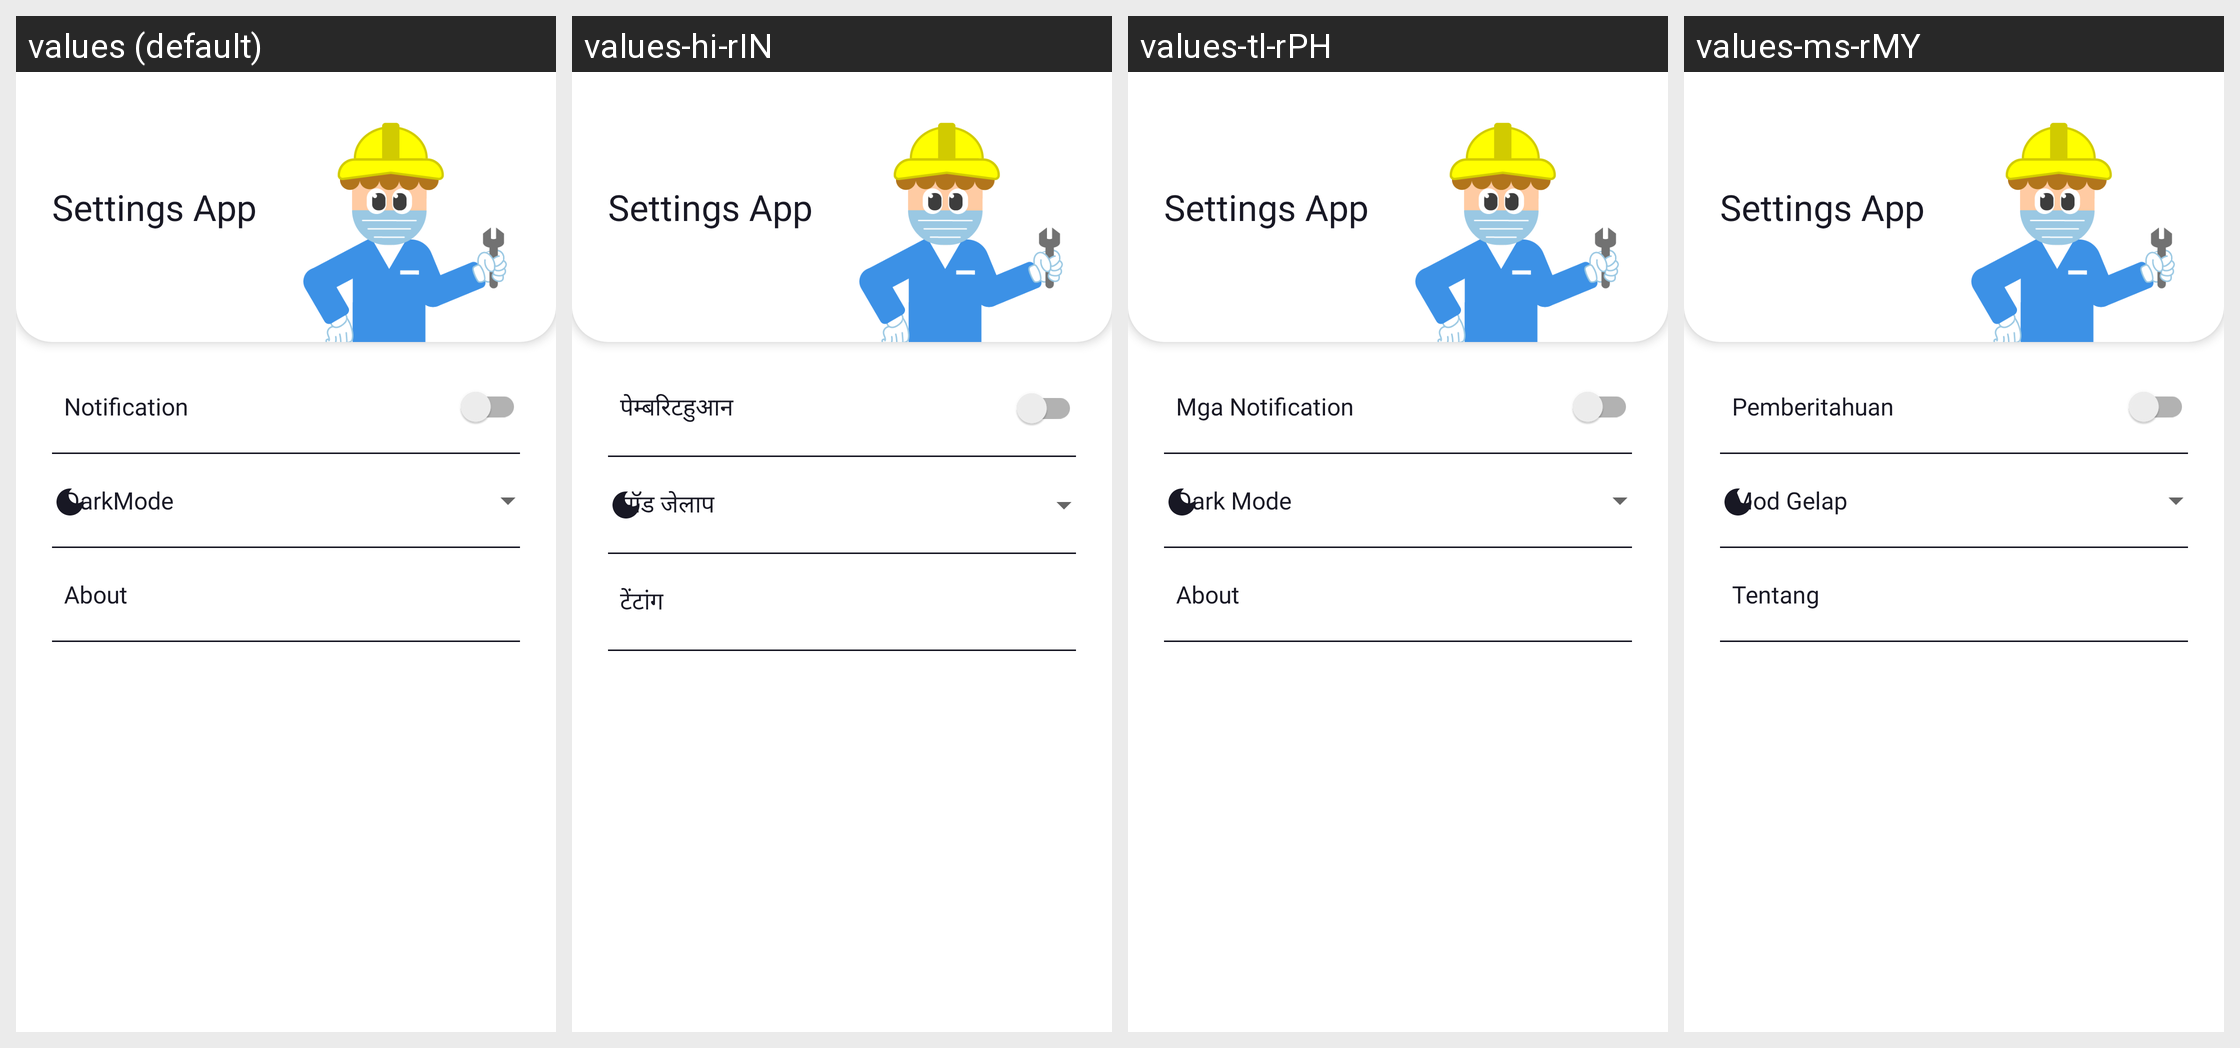

This grid shows one Android layout under several languages. Give, for every string resource on the screen, its name, the default text and each shown locale's text.
Android screen res/layout/fragment_setting.xml rendered under 4 locales, left to right: values (default), values-hi-rIN, values-tl-rPH, values-ms-rMY. Device: Nexus 5 (rendered at 1080×1920; each locale shown at half size, 540×960, under a caption strip naming it); theme Theme.CovidApp.
Other locales in the repository, not shown: values-in-rID, values-th-rTH, values-zh-rCN.
Strings drawn on this screen, with the default value and each locale's value (text and hints the layout hard-codes, and strings that could not be matched under every locale, appear in the picture but are not listed):

darkmode
  values: DarkMode
  values-hi-rIN: मॉड जेलाप
  values-tl-rPH: Dark Mode
  values-ms-rMY: Mod Gelap

notification
  values: Notification
  values-hi-rIN: पेम्बरिटहुआन
  values-tl-rPH: Mga Notification
  values-ms-rMY: Pemberitahuan

about
  values: About
  values-hi-rIN: टेंटांग
  values-tl-rPH: About
  values-ms-rMY: Tentang
